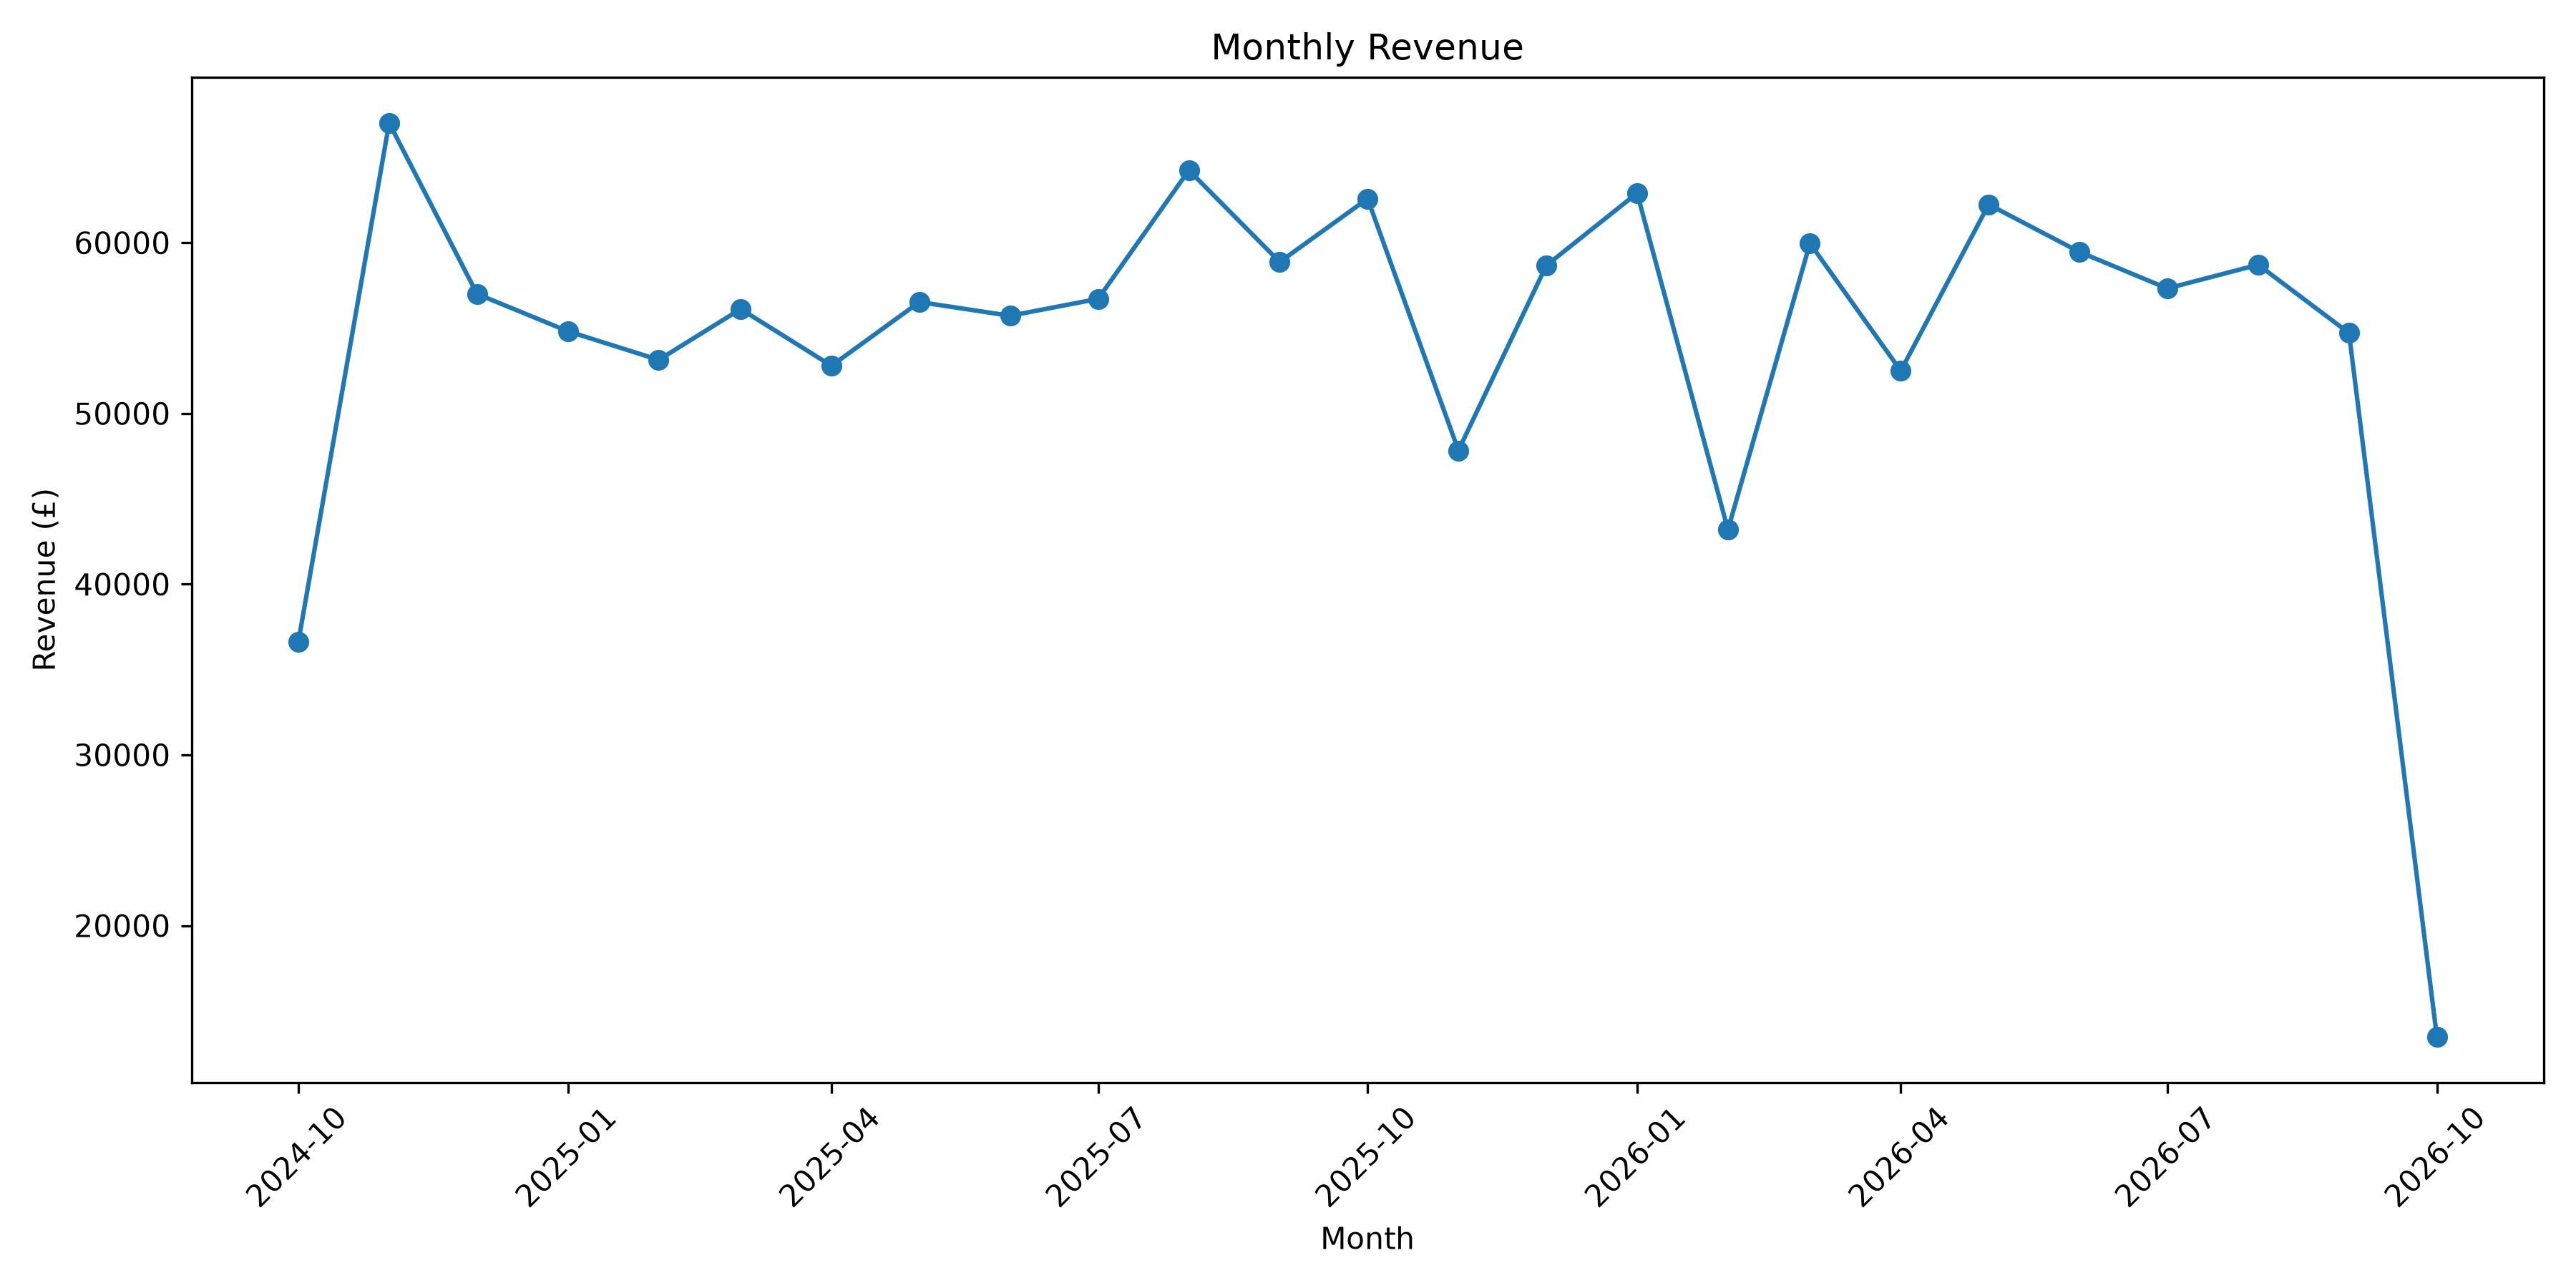

The data file committed next to this chart (first rows):
month, revenue, total_orders
2024-10-01, 36614, 145
2024-11-01, 67016, 232
2024-12-01, 57002, 210
2025-01-01, 54817, 199
2025-02-01, 53137, 190
2025-03-01, 56117, 207
2025-04-01, 52792, 198
2025-05-01, 56527, 188
2025-06-01, 55722, 203
2025-07-01, 56711, 205
2025-08-01, 64246, 229
2025-09-01, 58872, 202
2025-10-01, 62581, 211
2025-11-01, 47833, 176
2025-12-01, 58666, 217
2026-01-01, 62906, 213
2026-02-01, 43193, 173
2026-03-01, 59966, 222
2026-04-01, 52497, 214
2026-05-01, 62241, 241
2026-06-01, 59461, 221
2026-07-01, 57322, 220
2026-08-01, 58712, 205
2026-09-01, 54711, 223
2026-10-01, 13483, 56
